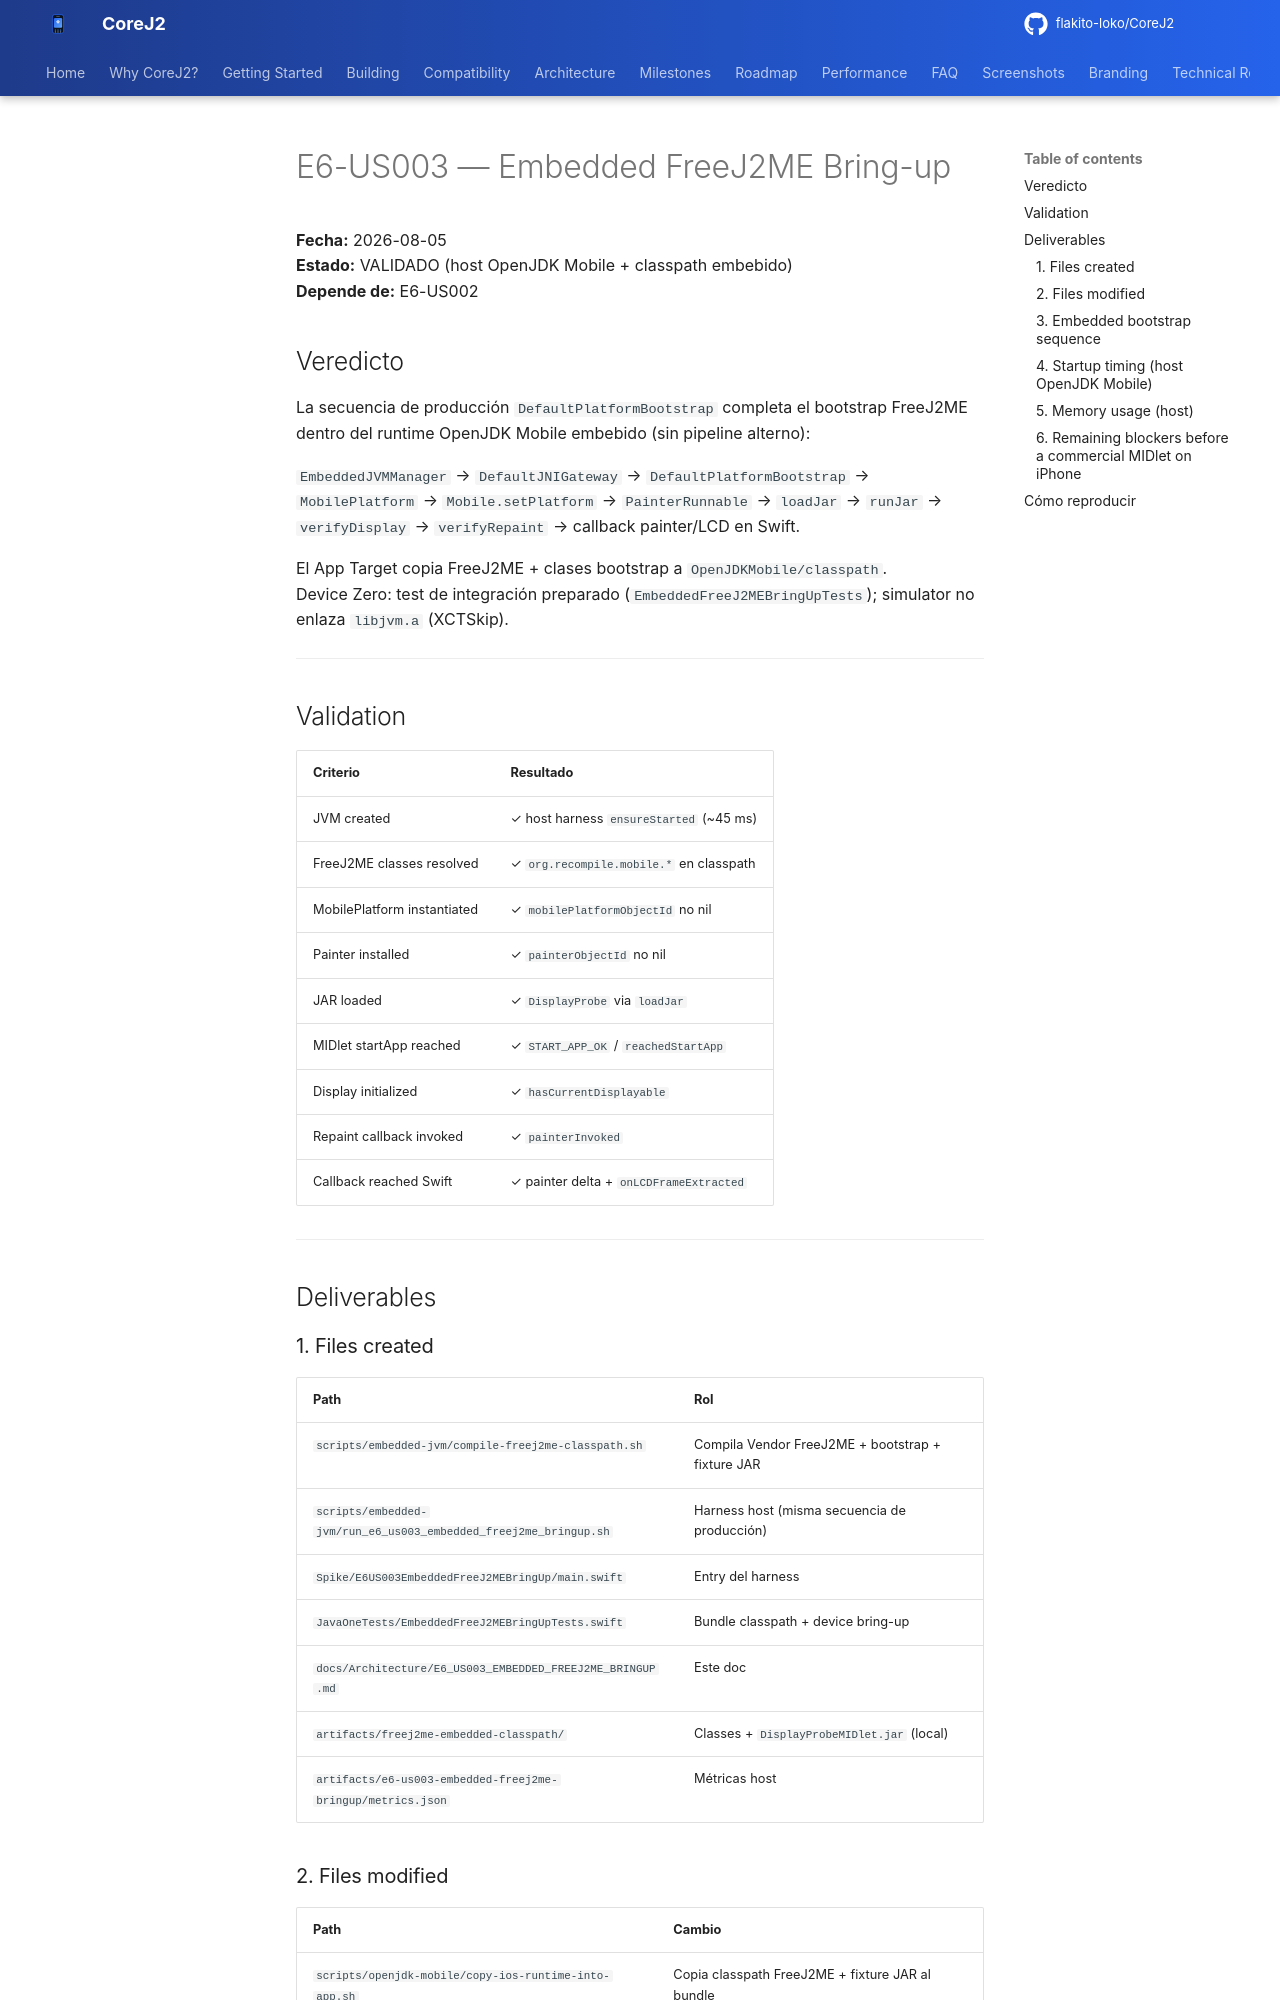

repository: flakito-loko/CoreJ2 · page: Architecture/E6_US003_EMBEDDED_FREEJ2ME_BRINGUP/index.html · generator: mkdocs

# E6-US003 — Embedded FreeJ2ME Bring-up

**Fecha:** 2026-08-05  
**Estado:** VALIDADO (host OpenJDK Mobile + classpath embebido)  
**Depende de:** E6-US002  

## Veredicto

La secuencia de producción `DefaultPlatformBootstrap` completa el bootstrap FreeJ2ME
dentro del runtime OpenJDK Mobile embebido (sin pipeline alterno):

`EmbeddedJVMManager` → `DefaultJNIGateway` → `DefaultPlatformBootstrap` →
`MobilePlatform` → `Mobile.setPlatform` → `PainterRunnable` → `loadJar` →
`runJar` → `verifyDisplay` → `verifyRepaint` → callback painter/LCD en Swift.

El App Target copia FreeJ2ME + clases bootstrap a `OpenJDKMobile/classpath`.  
Device Zero: test de integración preparado (`EmbeddedFreeJ2MEBringUpTests`);
simulator no enlaza `libjvm.a` (XCTSkip).

---

## Validation

| Criterio | Resultado |
|----------|-----------|
| JVM created | ✓ host harness `ensureStarted` (~45 ms) |
| FreeJ2ME classes resolved | ✓ `org.recompile.mobile.*` en classpath |
| MobilePlatform instantiated | ✓ `mobilePlatformObjectId` no nil |
| Painter installed | ✓ `painterObjectId` no nil |
| JAR loaded | ✓ `DisplayProbe` via `loadJar` |
| MIDlet startApp reached | ✓ `START_APP_OK` / `reachedStartApp` |
| Display initialized | ✓ `hasCurrentDisplayable` |
| Repaint callback invoked | ✓ `painterInvoked` |
| Callback reached Swift | ✓ painter delta + `onLCDFrameExtracted` |

---

## Deliverables

### 1. Files created

| Path | Rol |
|------|-----|
| `scripts/embedded-jvm/compile-freej2me-classpath.sh` | Compila Vendor FreeJ2ME + bootstrap + fixture JAR |
| `scripts/embedded-jvm/run_e6_us003_embedded_freej2me_bringup.sh` | Harness host (misma secuencia de producción) |
| `Spike/E6US003EmbeddedFreeJ2MEBringUp/main.swift` | Entry del harness |
| `JavaOneTests/EmbeddedFreeJ2MEBringUpTests.swift` | Bundle classpath + device bring-up |
| `docs/Architecture/E6_US003_EMBEDDED_FREEJ2ME_BRINGUP.md` | Este doc |
| `artifacts/freej2me-embedded-classpath/` | Classes + `DisplayProbeMIDlet.jar` (local) |
| `artifacts/e6-us003-embedded-freej2me-bringup/metrics.json` | Métricas host |
